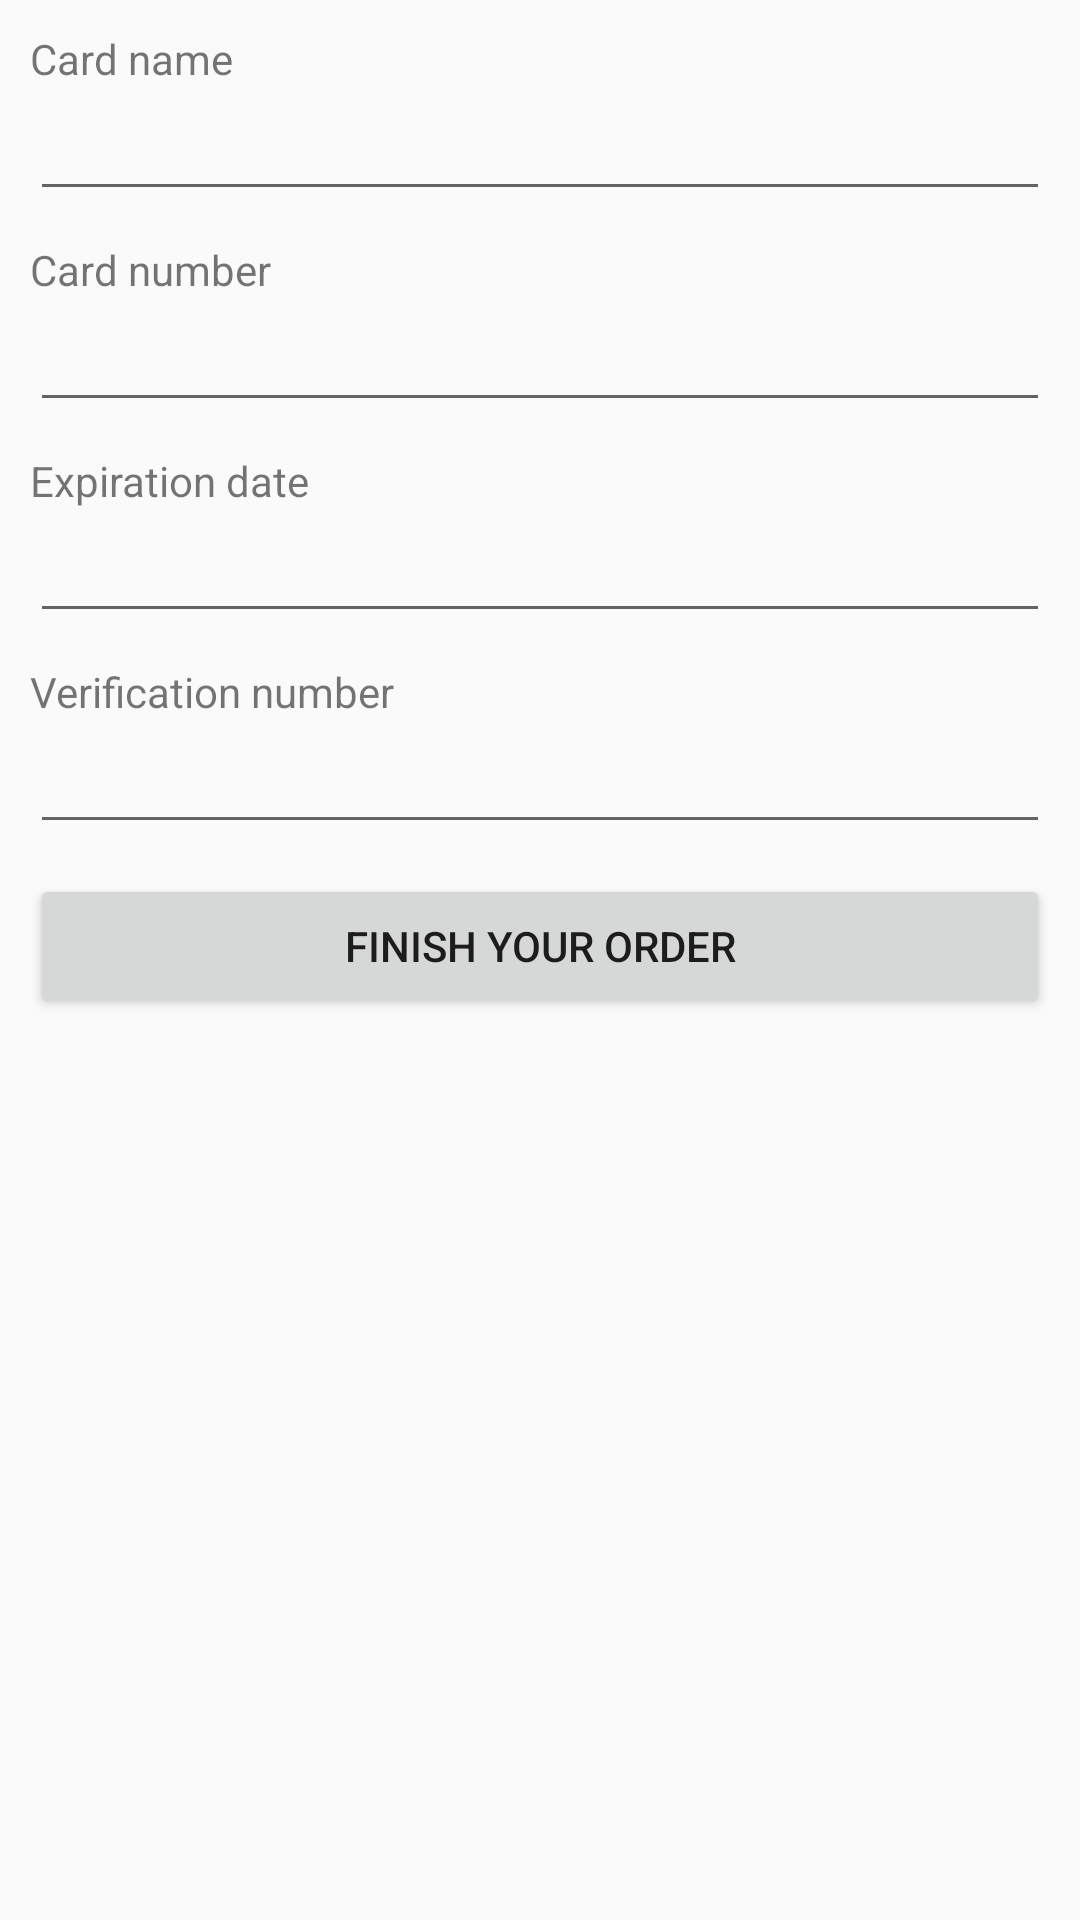

Write the Android layout XML for this screen, with the resource values it uses.
<!-- AndroidManifest.xml: application theme AppTheme -->
<!-- res/layout/activity_payment.xml -->
<LinearLayout xmlns:android="http://schemas.android.com/apk/res/android"
    xmlns:tools="http://schemas.android.com/tools"
    android:orientation="vertical"
    android:layout_width="match_parent"
    android:layout_height="match_parent"
    android:padding="10dp"
    >

    <TextView
        android:layout_width="wrap_content"
        android:text="Card name"
        android:layout_height="wrap_content" />

    <EditText
        android:id="@+id/etCardName"
        android:layout_width="match_parent"
        android:layout_marginBottom="10dp"
        android:layout_height="wrap_content" />
    <TextView
        android:layout_width="wrap_content"
        android:text="Card number"
        android:layout_height="wrap_content" />

    <EditText
        android:id="@+id/etCardNumber"
        android:layout_width="match_parent"
        android:layout_marginBottom="10dp"
        android:layout_height="wrap_content" />
    <TextView
        android:layout_width="wrap_content"
        android:text="Expiration date"
        android:layout_height="wrap_content" />

    <EditText
        android:id="@+id/etExpDate"
        android:layout_width="match_parent"
        android:layout_marginBottom="10dp"
        android:layout_height="wrap_content" />
    <TextView
        android:layout_width="wrap_content"
        android:text="Verification number"
        android:layout_height="wrap_content" />

    <EditText
        android:id="@+id/etVerNumber"
        android:layout_width="match_parent"
        android:layout_marginBottom="10dp"
        android:layout_height="wrap_content" />
    <Button
        android:id="@+id/finishOrderBtn"
        android:text="Finish your order"
        android:layout_width="match_parent"
        android:layout_height="wrap_content" />




</LinearLayout>
<!-- resources referenced by this layout -->
<resources>
  <style name="AppTheme" parent="Theme.AppCompat.Light">
  
  
          <item name="colorPrimary">#008000</item>
  
  
      </style>
</resources>
